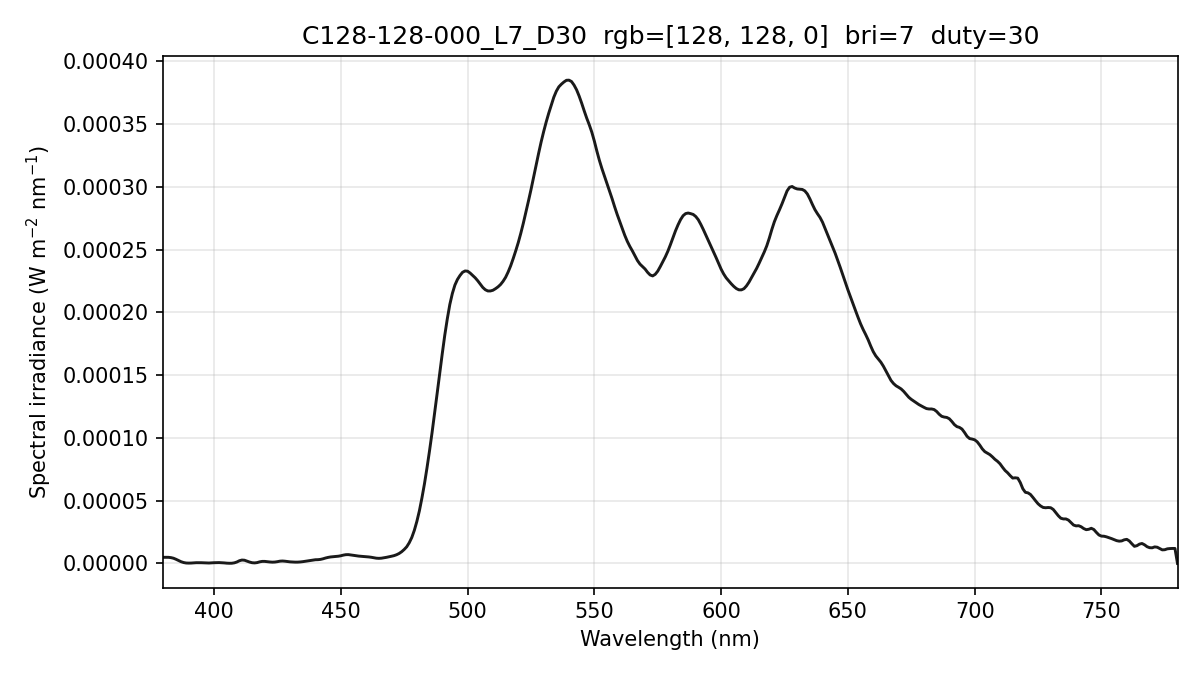

Source data for this figure (header and first rows):
wavelength_nm, spectral_irradiance_W_m2_nm, spectral_irradiance_std_W_m2_nm, spectral_irradiance_uW_cm2_nm, photon_irradiance_photons_m2_s_nm
380, 4.86345636e-06, 1.31606518e-06, 4.86345636e-04, 9.30361836e+12
381, 4.86345651e-06, 1.31606532e-06, 4.86345651e-04, 9.32810187e+12
382, 4.86345651e-06, 1.31606532e-06, 4.86345651e-04, 9.35258508e+12
383, 4.62388697e-06, 1.13017334e-06, 4.62388697e-04, 8.91516225e+12
384, 4.14169712e-06, 7.63291476e-07, 4.14169712e-04, 8.00631785e+12
385, 3.29755224e-06, 2.96611033e-07, 3.29755224e-04, 6.39110100e+12
386, 2.33102279e-06, 2.20396569e-07, 2.33102279e-04, 4.52957122e+12
387, 1.36522617e-06, 4.58814360e-07, 1.36522617e-04, 2.65973787e+12
388, 6.99921230e-07, 5.03453844e-07, 6.99921230e-05, 1.36711220e+12
389, 3.35108373e-07, 3.37439747e-07, 3.35108373e-05, 6.56233124e+11
390, 2.51798541e-07, 2.45090451e-07, 2.51798541e-05, 4.94357451e+11
391, 2.98416359e-07, 4.81909293e-07, 2.98416359e-05, 5.87384729e+11
392, 4.62218404e-07, 7.70927918e-07, 4.62218404e-05, 9.12129640e+11
393, 5.75302179e-07, 7.56663062e-07, 5.75302179e-05, 1.13818233e+12
394, 6.08817781e-07, 4.71895267e-07, 6.08817781e-05, 1.20755471e+12
395, 5.57056492e-07, 3.76484190e-07, 5.57056492e-05, 1.10769349e+12
396, 4.71511064e-07, 4.82092585e-07, 4.71511064e-05, 9.39962097e+11
397, 3.52181407e-07, 3.82907610e-07, 3.52181407e-05, 7.03850136e+11
398, 3.19968972e-07, 1.51198699e-07, 3.19968972e-05, 6.41082920e+11
399, 3.97199775e-07, 1.48895353e-07, 3.97199775e-05, 7.97820437e+11
400, 5.57744344e-07, 3.98512297e-07, 5.57744344e-05, 1.12310002e+12
401, 6.46070283e-07, 5.90576681e-07, 6.46070283e-05, 1.30420964e+12
402, 6.55183722e-07, 7.62661390e-07, 6.55183722e-05, 1.32590504e+12
403, 5.66052278e-07, 8.20208195e-07, 5.66052278e-05, 1.14837798e+12
404, 4.14853909e-07, 6.89515429e-07, 4.14853909e-05, 8.43722866e+11
405, 2.16531167e-07, 3.61010001e-07, 2.16531167e-05, 4.41467469e+11
406, 1.21636090e-07, 8.62411482e-08, 1.21636090e-05, 2.48606083e+11
407, 1.47073862e-07, 1.88453572e-07, 1.47073862e-05, 3.01337495e+11
408, 4.59609675e-07, 2.60165867e-07, 4.59609675e-05, 9.44001301e+11
409, 1.12235113e-06, 1.95655029e-07, 1.12235113e-04, 2.31086899e+12
410, 2.13529825e-06, 3.55834395e-07, 2.13529825e-04, 4.40722953e+12
411, 2.68765562e-06, 6.17821580e-07, 2.68765562e-04, 5.56081837e+12
412, 2.55436741e-06, 7.26143673e-07, 2.55436741e-04, 5.29790113e+12
413, 1.78195858e-06, 6.53086069e-07, 1.78195858e-04, 3.70485252e+12
414, 1.09822924e-06, 5.11023472e-07, 1.09822924e-04, 2.28884620e+12
415, 5.59737285e-07, 3.09521602e-07, 5.59737285e-05, 1.16937984e+12
416, 4.09341738e-07, 1.22161566e-07, 4.09341738e-05, 8.57240394e+11
417, 6.56871203e-07, 2.49026760e-07, 6.56871203e-05, 1.37892151e+12
418, 1.25383211e-06, 4.96193548e-07, 1.25383211e-04, 2.63838967e+12
419, 1.60862917e-06, 4.51629984e-07, 1.60862917e-04, 3.39307320e+12
420, 1.61272190e-06, 1.63592316e-07, 1.61272190e-04, 3.40982462e+12
421, 1.34851704e-06, 4.52286304e-07, 1.34851704e-04, 2.85799722e+12
422, 1.14558192e-06, 6.43099433e-07, 1.14558192e-04, 2.43367101e+12
423, 1.00391649e-06, 5.70370786e-07, 1.00391649e-04, 2.13777120e+12
424, 1.09489828e-06, 5.41484367e-07, 1.09489828e-04, 2.33702252e+12
425, 1.39688140e-06, 7.02096498e-07, 1.39688140e-04, 2.98862711e+12
426, 1.79737011e-06, 1.05844571e-06, 1.79737011e-04, 3.85452069e+12
427, 1.91990181e-06, 1.28132465e-06, 1.91990181e-04, 4.12695907e+12
428, 1.75876489e-06, 1.37803319e-06, 1.75876489e-04, 3.78943815e+12
429, 1.47308663e-06, 1.24911422e-06, 1.47308663e-04, 3.18133093e+12
430, 1.24396528e-06, 9.38111070e-07, 1.24396528e-04, 2.69277448e+12
431, 1.09102640e-06, 5.79697061e-07, 1.09102640e-04, 2.36720461e+12
432, 1.02444434e-06, 4.91178578e-07, 1.02444434e-04, 2.22789839e+12
433, 1.03429303e-06, 5.26015428e-07, 1.03429303e-04, 2.25452349e+12
434, 1.16719303e-06, 6.29549349e-07, 1.16719303e-04, 2.55009103e+12
435, 1.39564090e-06, 7.22528972e-07, 1.39564090e-04, 3.05623124e+12
436, 1.72088407e-06, 1.17118009e-06, 1.72088407e-04, 3.77712512e+12
437, 2.08458250e-06, 1.36920731e-06, 2.08458250e-04, 4.58589168e+12
438, 2.45743435e-06, 1.05959366e-06, 2.45743435e-04, 5.41850281e+12
439, 2.76130888e-06, 6.45261949e-07, 2.76130888e-04, 6.10242959e+12
... 341 more rows
